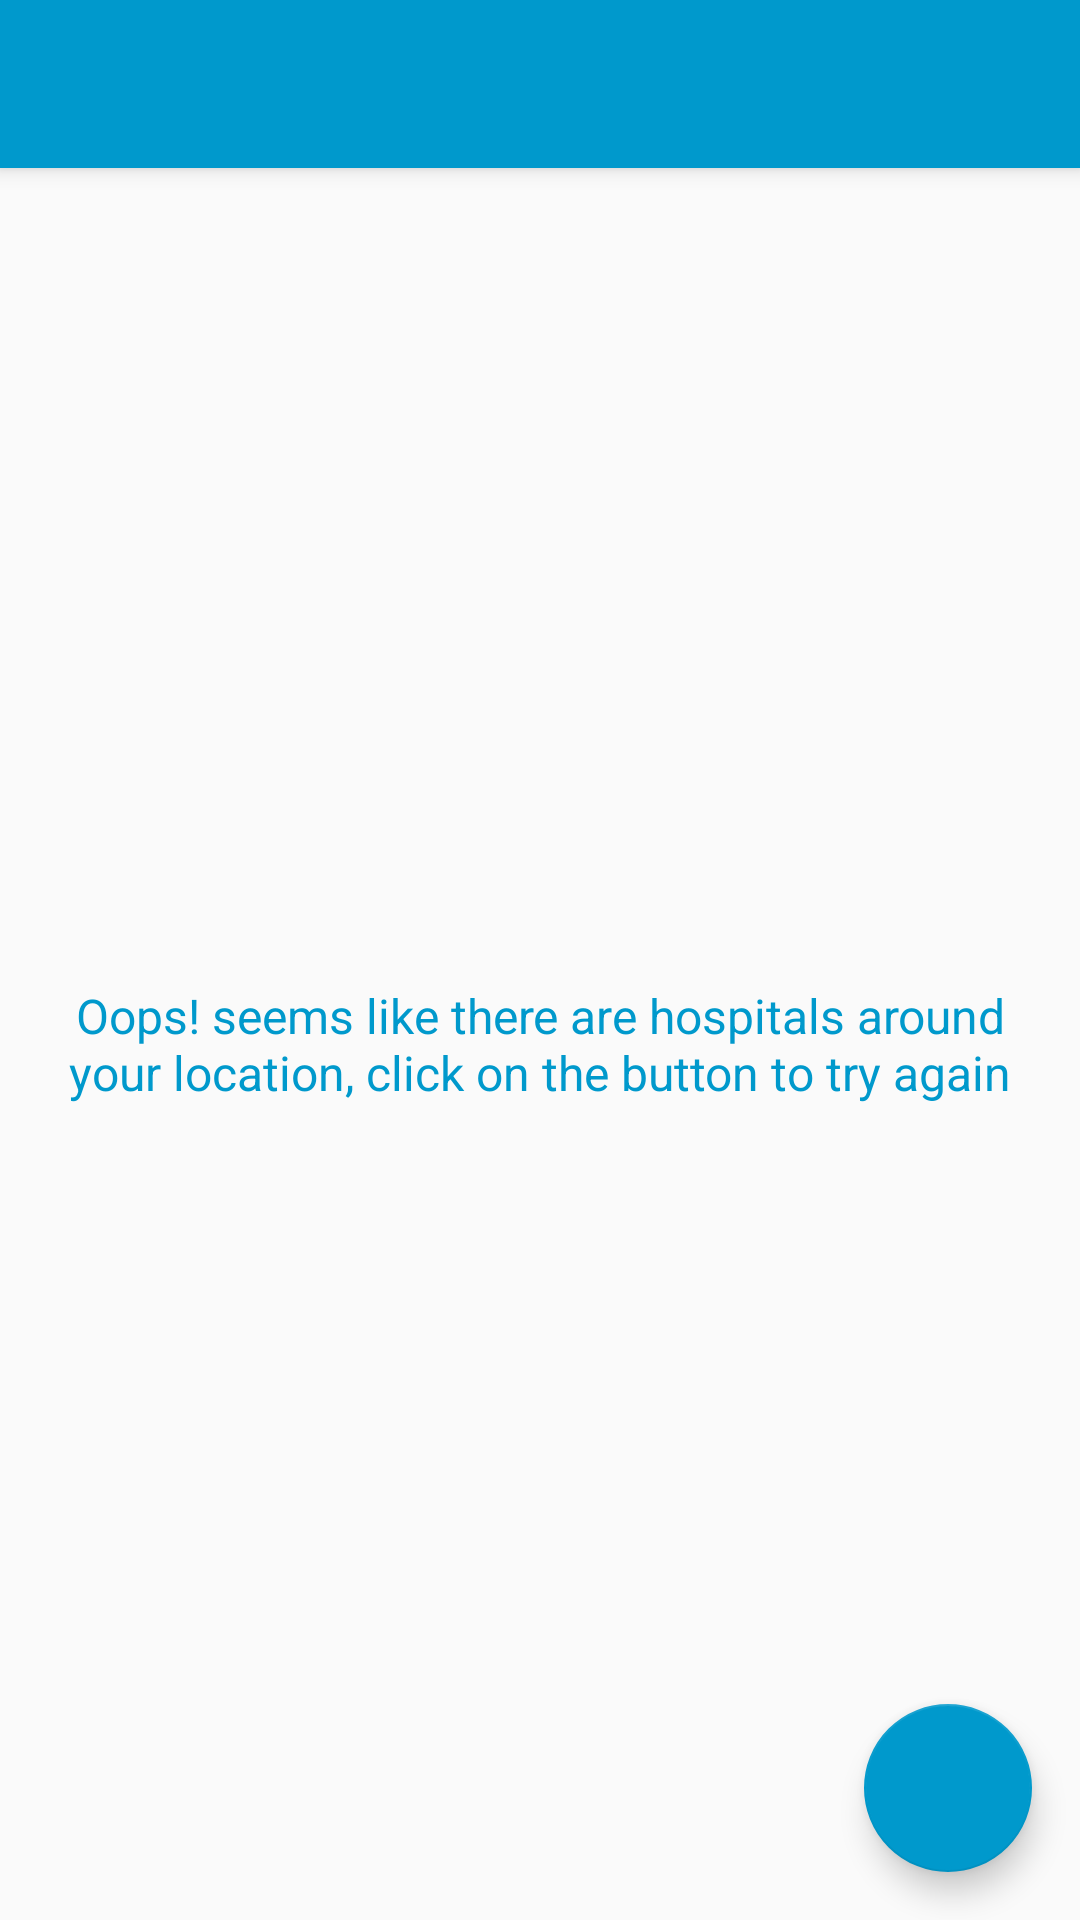

This screen was rendered from an Android layout file. Write that file and the resources it references.
<!-- AndroidManifest.xml: application theme AppTheme -->
<!-- res/layout/activity_hospitals_around_you.xml -->
<?xml version="1.0" encoding="utf-8"?>
<android.support.design.widget.CoordinatorLayout xmlns:android="http://schemas.android.com/apk/res/android"
    xmlns:app="http://schemas.android.com/apk/res-auto"
    xmlns:tools="http://schemas.android.com/tools"
    android:layout_width="match_parent"
    android:layout_height="match_parent"
    tools:context="com.example.root.lifeline.Activities.HospitalsAroundYou">

    <android.support.design.widget.AppBarLayout
        android:layout_width="match_parent"
        android:layout_height="wrap_content"
        android:theme="@style/AppTheme.AppBarOverlay">

        <android.support.v7.widget.Toolbar
            android:id="@+id/toolbar"
            android:layout_width="match_parent"
            android:layout_height="?attr/actionBarSize"
            android:background="?attr/colorPrimary"
            app:popupTheme="@style/AppTheme.PopupOverlay" />

    </android.support.design.widget.AppBarLayout>

    <include layout="@layout/content_hospitals_around_you" />

    <android.support.design.widget.FloatingActionButton
        android:id="@+id/fab"
        android:layout_width="wrap_content"
        android:layout_height="wrap_content"
        android:layout_gravity="bottom|end"
        android:layout_margin="@dimen/fab_margin"
        app:srcCompat="@drawable/ic_search" />

</android.support.design.widget.CoordinatorLayout>
<!-- res/layout/content_hospitals_around_you.xml (included above) -->
<?xml version="1.0" encoding="utf-8"?>
<RelativeLayout xmlns:android="http://schemas.android.com/apk/res/android"
    xmlns:app="http://schemas.android.com/apk/res-auto"
    xmlns:tools="http://schemas.android.com/tools"
    android:layout_width="match_parent"
    android:layout_height="match_parent"
    android:padding="16dp"
    app:layout_behavior="@string/appbar_scrolling_view_behavior"
    tools:context="com.example.root.lifeline.Activities.HospitalsAroundYou"
    tools:showIn="@layout/activity_hospitals_around_you">

    <TextView
        android:id="@+id/empty"
        android:layout_width="wrap_content"
        android:text="Oops! seems like there are hospitals around your location, click on the button to try again"
        android:textAlignment="center"
        android:layout_centerVertical="true"
        android:textSize="16sp"
        android:textColor="@color/colorAccent"
        android:layout_centerHorizontal="true"
        android:layout_height="wrap_content" />

    <android.support.v7.widget.RecyclerView
        android:id="@+id/rv_Hospitals"
        android:visibility="gone"
        android:scrollbars="vertical"
        android:clipToPadding="false"
        android:layout_width="match_parent"
        android:layout_height="match_parent"/>

</RelativeLayout>
<!-- resources referenced by this layout -->
<resources>
  <color name="colorAccent">#09c</color>
  <dimen name="fab_margin">16dp</dimen>
  <style name="AppTheme.AppBarOverlay" parent="ThemeOverlay.AppCompat.Dark.ActionBar" />
  <style name="AppTheme.PopupOverlay" parent="ThemeOverlay.AppCompat.Light" />
  <style name="AppTheme" parent="Theme.AppCompat.Light.DarkActionBar">
          
          <item name="colorPrimary">@color/colorPrimary</item>
          <item name="colorPrimaryDark">@color/colorPrimaryDark</item>
          <item name="colorAccent">@color/colorAccent</item>
      </style>
  <color name="colorPrimary">#09c</color>
  <color name="colorPrimaryDark">#09c</color>
</resources>
